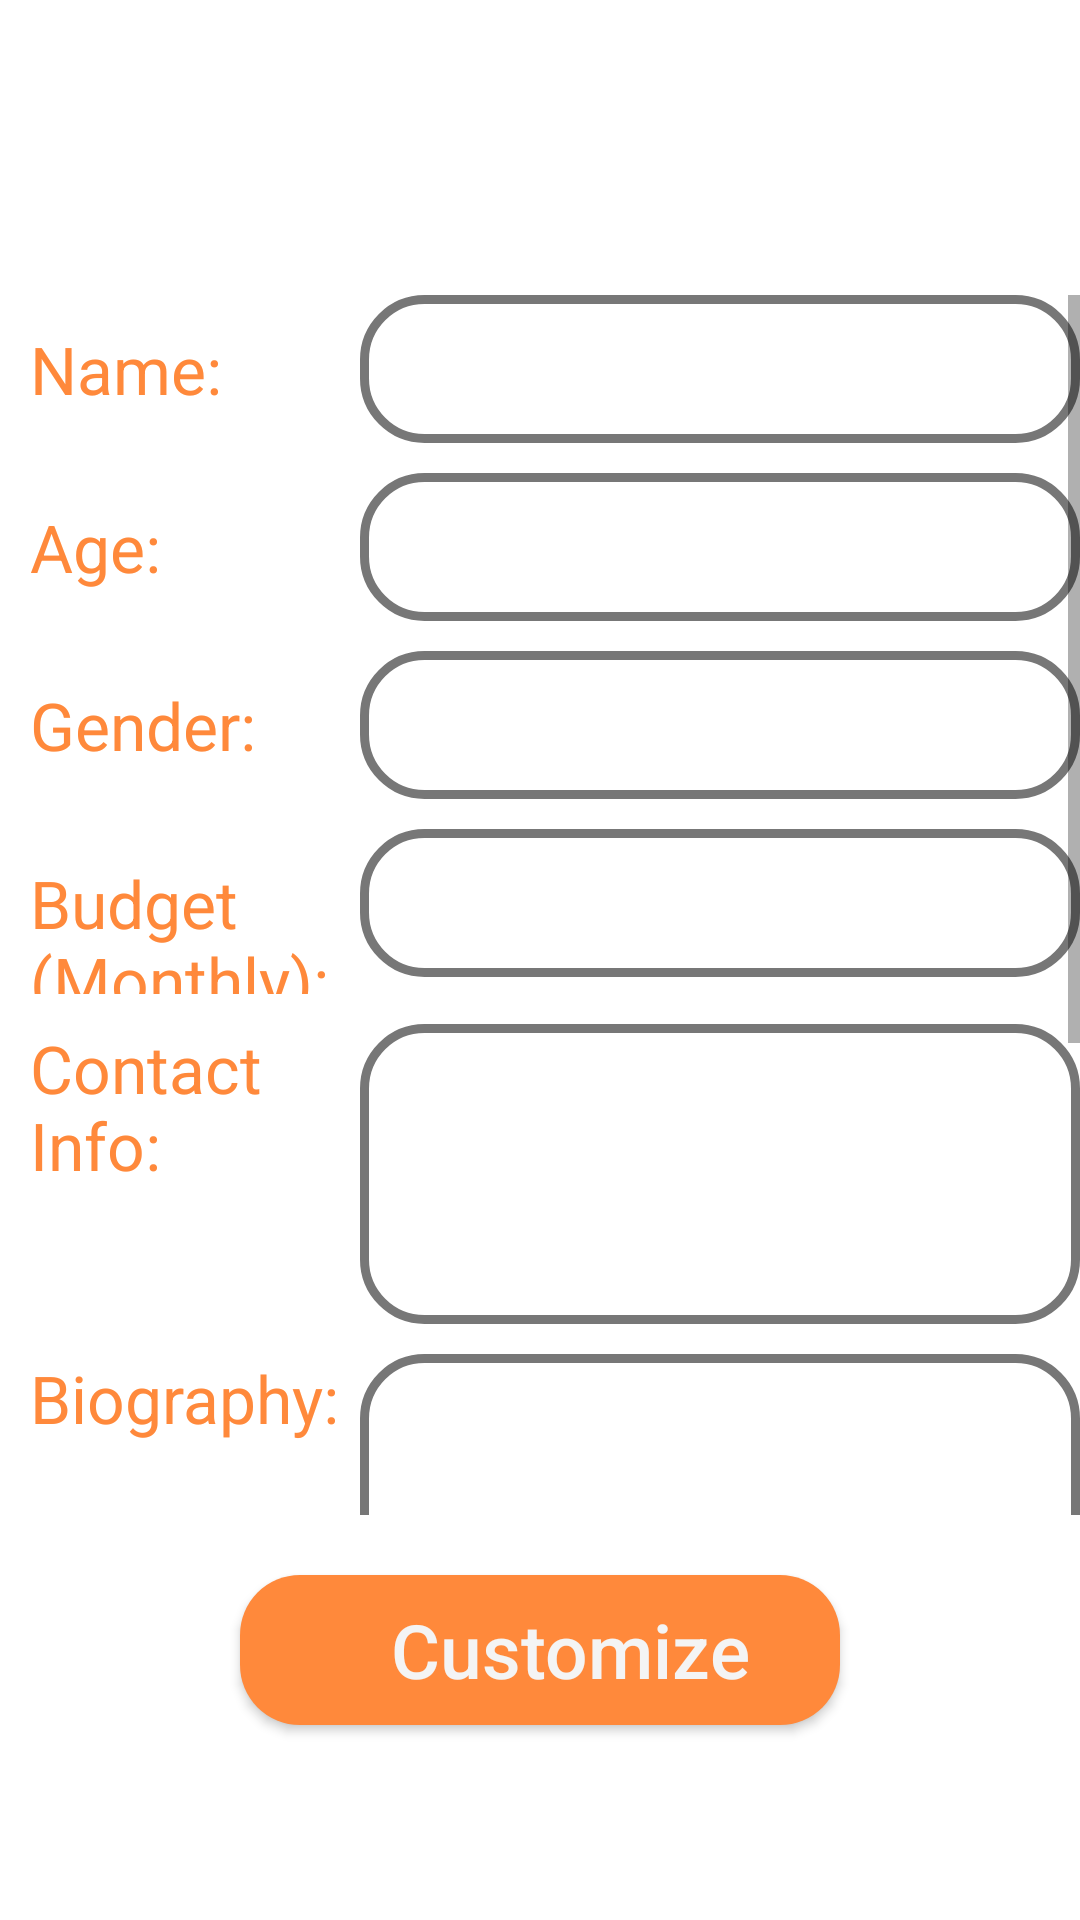

Android layout source for this screen:
<!-- AndroidManifest.xml: application theme AppTheme -->
<!-- res/layout/profile.xml -->
<?xml version="1.0" encoding="utf-8"?>
<LinearLayout xmlns:android="http://schemas.android.com/apk/res/android"
android:layout_width="match_parent"
android:layout_height="match_parent"
android:orientation="vertical"
android:background="@color/colorPrimaryApp"
android:focusable="true"
android:focusableInTouchMode="true">

    <TextView
        android:id="@+id/header"
        android:layout_width="match_parent"
        android:layout_height="wrap_content"
        android:gravity="center_horizontal"
        android:singleLine="true"
        android:textAppearance="@style/TextAppearance.AppCompat.Large"
        android:textSize="36sp"
        android:textStyle="bold"
        android:textColor="@color/colorYellow"
        android:layout_marginBottom="50dp"/>

    <ScrollView
        android:layout_width="match_parent"
        android:layout_height="match_parent"
        android:layout_weight="1">

        <LinearLayout
            android:layout_width="match_parent"
            android:layout_height="match_parent"
            android:orientation="vertical">

            <LinearLayout
                android:id="@+id/nameLayout"
                android:layout_width="match_parent"
                android:layout_height="wrap_content"
                android:orientation="horizontal">

                <TextView
                    android:id="@+id/namePrompt"
                    android:layout_width="match_parent"
                    android:layout_height="wrap_content"
                    android:layout_weight="2"
                    android:gravity="bottom|left"
                    android:paddingLeft="10dp"
                    android:text="@string/name_prompt"
                    android:textAppearance="@style/TextAppearance.AppCompat.Large"
                    android:textColor="@color/colorYellow" />

                <TextView
                    android:id="@+id/name"
                    android:layout_width="match_parent"
                    android:layout_height="wrap_content"
                    android:layout_weight="1"
                    android:background="@drawable/login_inputbox"
                    android:gravity="bottom|left"
                    android:singleLine="true"
                    android:textAppearance="@style/TextAppearance.AppCompat.Large"
                    android:textColor="@color/colorGrey" />

            </LinearLayout>

            <LinearLayout
                android:id="@+id/ageLayout"
                android:layout_width="match_parent"
                android:layout_height="wrap_content"
                android:orientation="horizontal"
                android:paddingTop="10dp">

                <TextView
                    android:id="@+id/agePrompt"
                    android:layout_width="match_parent"
                    android:layout_height="wrap_content"
                    android:layout_weight="2"
                    android:gravity="center_horizontal|left"
                    android:paddingLeft="10dp"
                    android:text="@string/age_prompt"
                    android:textAppearance="@style/TextAppearance.AppCompat.Large"
                    android:textColor="@color/colorYellow" />

                <TextView
                    android:id="@+id/age"
                    android:layout_width="match_parent"
                    android:layout_height="wrap_content"
                    android:layout_weight="1"
                    android:background="@drawable/login_inputbox"
                    android:gravity="bottom|left"
                    android:singleLine="true"
                    android:textAppearance="@style/TextAppearance.AppCompat.Large"
                    android:textColor="@color/colorGrey" />

            </LinearLayout>

            <LinearLayout
                android:id="@+id/genderLayout"
                android:layout_width="match_parent"
                android:layout_height="wrap_content"
                android:orientation="horizontal"
                android:paddingTop="10dp">

                <TextView
                    android:id="@+id/genderPrompt"
                    android:layout_width="match_parent"
                    android:layout_height="wrap_content"
                    android:layout_weight="2"
                    android:gravity="bottom|left"
                    android:paddingLeft="10dp"
                    android:text="@string/gender_prompt"
                    android:textAppearance="@style/TextAppearance.AppCompat.Large"
                    android:textColor="@color/colorYellow" />

                <TextView
                    android:id="@+id/gender"
                    android:layout_width="match_parent"
                    android:layout_height="wrap_content"
                    android:layout_weight="1"
                    android:background="@drawable/login_inputbox"
                    android:gravity="bottom|left"
                    android:singleLine="true"
                    android:textAppearance="@style/TextAppearance.AppCompat.Large"
                    android:textColor="@color/colorGrey" />

            </LinearLayout>

            <LinearLayout
                android:id="@+id/budgetLayout"
                android:layout_width="match_parent"
                android:layout_height="wrap_content"
                android:orientation="horizontal"
                android:paddingTop="10dp">

                <TextView
                    android:id="@+id/budgetPrompt"
                    android:layout_width="match_parent"
                    android:layout_height="wrap_content"
                    android:layout_weight="2"
                    android:gravity="bottom|left"
                    android:paddingLeft="10dp"
                    android:text="@string/budget_prompt"
                    android:textAppearance="@style/TextAppearance.AppCompat.Large"
                    android:textColor="@color/colorYellow" />

                <TextView
                    android:id="@+id/budget"
                    android:layout_width="match_parent"
                    android:layout_height="wrap_content"
                    android:layout_weight="1"
                    android:background="@drawable/login_inputbox"
                    android:gravity="bottom|left"
                    android:singleLine="true"
                    android:textAppearance="@style/TextAppearance.AppCompat.Large"
                    android:textColor="@color/colorGrey" />

            </LinearLayout>

            <LinearLayout
                android:id="@+id/contactLayout"
                android:layout_width="match_parent"
                android:layout_height="wrap_content"
                android:orientation="horizontal"
                android:paddingTop="10dp">

                <TextView
                    android:id="@+id/contactPrompt"
                    android:layout_width="match_parent"
                    android:layout_height="wrap_content"
                    android:layout_gravity="clip_vertical"
                    android:layout_weight="2"
                    android:gravity="bottom|left"
                    android:paddingLeft="10dp"
                    android:text="@string/contact_prompt"
                    android:textAppearance="@style/TextAppearance.AppCompat.Large"
                    android:textColor="@color/colorYellow" />

                <TextView
                    android:id="@+id/contact"
                    android:layout_width="match_parent"
                    android:layout_height="100dp"
                    android:layout_weight="1"
                    android:background="@drawable/login_inputbox"
                    android:gravity="top"
                    android:scrollbars="vertical"
                    android:singleLine="false"
                    android:textAppearance="@style/TextAppearance.AppCompat.Large"
                    android:textColor="@color/colorGrey" />

            </LinearLayout>

            <LinearLayout
                android:id="@+id/bioLayout"
                android:layout_width="match_parent"
                android:layout_height="wrap_content"
                android:orientation="horizontal"
                android:paddingTop="10dp">

                <TextView
                    android:id="@+id/bioPrompt"
                    android:layout_width="match_parent"
                    android:layout_height="wrap_content"
                    android:layout_gravity="clip_vertical"
                    android:layout_weight="2"
                    android:gravity="bottom|left"
                    android:paddingLeft="10dp"
                    android:text="@string/biography_prompt"
                    android:textAppearance="@style/TextAppearance.AppCompat.Large"
                    android:textColor="@color/colorYellow" />

                <TextView
                    android:id="@+id/bio"
                    android:layout_width="match_parent"
                    android:layout_height="150dp"
                    android:layout_weight="1"
                    android:background="@drawable/login_inputbox"
                    android:gravity="top"
                    android:scrollbars="vertical"
                    android:singleLine="false"
                    android:textAppearance="@style/TextAppearance.AppCompat.Large"
                    android:textColor="@color/colorGrey" />

            </LinearLayout>

            <LinearLayout
                android:id="@+id/interestLayout"
                android:layout_width="match_parent"
                android:layout_height="wrap_content"
                android:orientation="horizontal"
                android:paddingTop="10dp">

                <TextView
                    android:id="@+id/interestsPrompt"
                    android:layout_width="match_parent"
                    android:layout_height="wrap_content"
                    android:layout_gravity="clip_vertical"
                    android:layout_weight="2"
                    android:gravity="bottom|left"
                    android:paddingLeft="10dp"
                    android:text="@string/interest_prompt"
                    android:textAppearance="@style/TextAppearance.AppCompat.Large"
                    android:textColor="@color/colorYellow" />

                <TextView
                    android:id="@+id/interests"
                    android:layout_width="match_parent"
                    android:layout_height="150dp"
                    android:layout_weight="1"
                    android:background="@drawable/login_inputbox"
                    android:gravity="top"
                    android:scrollbars="vertical"
                    android:singleLine="false"
                    android:textAppearance="@style/TextAppearance.AppCompat.Large"
                    android:textColor="@color/colorGrey" />

            </LinearLayout>

        </LinearLayout>

    </ScrollView>



    <LinearLayout
        android:layout_width="match_parent"
        android:layout_height="wrap_content"
        android:orientation="vertical">

        <Button
            android:id="@+id/submitButt"
            android:layout_width="200dp"
            android:layout_height="50dp"
            android:layout_gravity="center_horizontal"
            android:layout_marginTop="20dp"
            android:layout_marginBottom="65dp"
            android:background="@drawable/login_btn_background"
            android:gravity="center"
            android:onClick="submitClicked"
            android:paddingLeft="20dp"
            android:text="@string/customize"
            android:textAllCaps="false"
            android:textColor="@color/colorWhite"
            android:textSize="25dp" />
    </LinearLayout>
</LinearLayout>
<!-- resources referenced by this layout -->
<resources>
  <color name="colorGrey">#777777</color>
  <color name="colorPrimaryApp">#FFFFFF</color>
  <color name="colorWhite">#F4F4F4</color>
  <color name="colorYellow">#FF893B</color>
  <!-- drawable login_btn_background (drawable) -->
  <?xml version="1.0" encoding="utf-8"?>
  <shape xmlns:android="http://schemas.android.com/apk/res/android">
      <solid android:color="@color/colorYellow"></solid>
      <corners android:radius="20dp"/>
  </shape>
  <!-- drawable login_inputbox (drawable) -->
  <?xml version="1.0" encoding="utf-8"?>
  <shape xmlns:android="http://schemas.android.com/apk/res/android" android:shape="rectangle">
      <corners android:radius="20dp"/>
      <padding android:left="10dp" android:right="10dp" android:top="10dp" android:bottom="10dp"/>
      <stroke android:width="3dp" android:color="@color/colorGrey"/>
  </shape>
  <string name="age_prompt">Age:</string>
  <string name="biography_prompt">Biography:</string>
  <string name="budget_prompt">Budget (Monthly):</string>
  <string name="contact_prompt">Contact Info:</string>
  <string name="customize">Customize</string>
  <string name="gender_prompt">Gender:</string>
  <string name="interest_prompt">Interests:</string>
  <string name="name_prompt">Name:</string>
  <style name="AppTheme" parent="Theme.AppCompat.Light.NoActionBar">
          
          <item name="colorPrimary">@color/colorPrimary</item>
          <item name="colorPrimaryDark">@color/colorPrimaryApp</item>
          <item name="colorAccent">@color/colorAccent</item>
      </style>
  <color name="colorPrimary">#6200EE</color>
  <color name="colorAccent">#03DAC5</color>
</resources>
